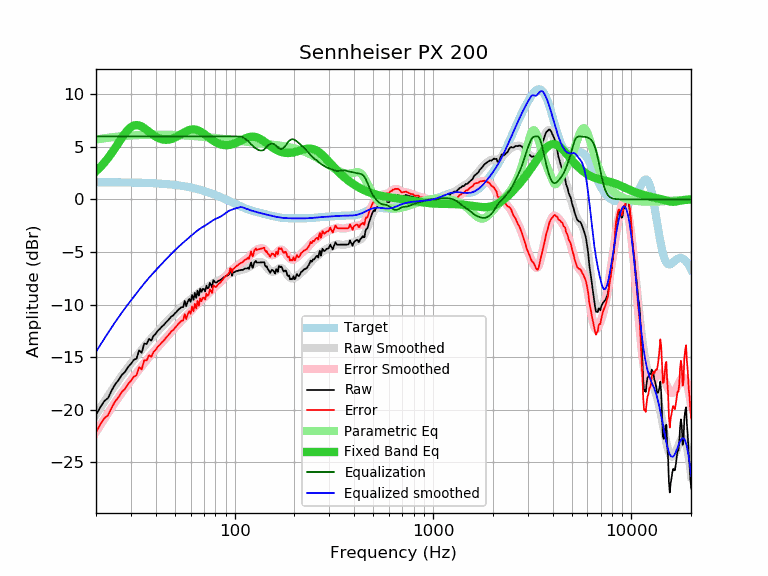

The file beside this chart, header and first rows:
frequency, raw, error, smoothed, error_smoothed, equalization, parametric_eq, equalized_raw, equalized_smoothed, target
20, -20.50, -22.14, -20.48, -22.12, 6.00, 2.68, -14.50, -14.48, 1.64
21, -19.77, -21.41, -19.85, -21.49, 6.00, 3.07, -13.77, -13.85, 1.64
22, -19.18, -20.82, -19.25, -20.89, 6.00, 3.49, -13.18, -13.25, 1.64
23, -18.88, -20.52, -18.68, -20.32, 6.00, 3.94, -12.88, -12.68, 1.63
24, -18.16, -19.79, -18.15, -19.78, 6.00, 4.41, -12.16, -12.15, 1.63
25, -17.56, -19.19, -17.66, -19.28, 6.00, 4.91, -11.56, -11.66, 1.63
26, -17.17, -18.80, -17.19, -18.82, 6.00, 5.39, -11.17, -11.19, 1.62
27, -16.67, -18.30, -16.76, -18.38, 6.00, 5.86, -10.67, -10.76, 1.62
28, -16.40, -18.02, -16.35, -17.97, 6.00, 6.28, -10.40, -10.35, 1.62
29, -15.93, -17.55, -15.97, -17.58, 6.00, 6.62, -9.93, -9.97, 1.61
30, -15.64, -17.25, -15.60, -17.21, 6.00, 6.88, -9.64, -9.60, 1.61
31, -15.25, -16.86, -15.25, -16.86, 6.00, 7.03, -9.25, -9.25, 1.60
32, -15.13, -16.73, -14.92, -16.51, 6.00, 7.07, -9.13, -8.92, 1.60
33, -14.35, -15.94, -14.59, -16.18, 6.00, 7.04, -8.35, -8.59, 1.59
34, -14.57, -16.16, -14.28, -15.87, 6.00, 6.93, -8.57, -8.28, 1.58
35, -13.70, -15.28, -13.99, -15.56, 6.00, 6.78, -7.70, -7.99, 1.58
36, -13.74, -15.31, -13.71, -15.28, 6.00, 6.61, -7.74, -7.71, 1.57
37, -13.25, -14.81, -13.45, -15.01, 6.00, 6.43, -7.25, -7.45, 1.56
38, -13.42, -14.97, -13.20, -14.75, 6.00, 6.26, -7.42, -7.20, 1.55
39, -12.96, -14.50, -12.96, -14.50, 6.00, 6.11, -6.96, -6.96, 1.54
40, -12.77, -14.30, -12.74, -14.27, 6.00, 5.98, -6.77, -6.74, 1.53
41, -12.48, -14.00, -12.52, -14.04, 6.00, 5.86, -6.48, -6.52, 1.52
42, -12.30, -13.81, -12.31, -13.81, 6.00, 5.78, -6.30, -6.31, 1.51
43, -12.08, -13.58, -12.10, -13.59, 6.00, 5.72, -6.08, -6.10, 1.49
44, -11.93, -13.41, -11.90, -13.38, 6.00, 5.68, -5.93, -5.90, 1.48
45, -11.69, -13.16, -11.70, -13.17, 6.00, 5.67, -5.69, -5.70, 1.46
46, -11.52, -12.97, -11.52, -12.96, 6.00, 5.68, -5.52, -5.52, 1.45
47, -11.32, -12.76, -11.33, -12.76, 6.00, 5.70, -5.32, -5.33, 1.43
48, -11.12, -12.54, -11.16, -12.57, 6.00, 5.75, -5.12, -5.16, 1.42
49, -11.02, -12.42, -10.99, -12.38, 6.00, 5.81, -5.02, -4.99, 1.40
50, -10.82, -12.20, -10.82, -12.20, 6.00, 5.88, -4.82, -4.82, 1.38
51, -10.67, -12.03, -10.67, -12.03, 6.00, 5.96, -4.67, -4.67, 1.36
52, -10.49, -11.83, -10.52, -11.86, 6.00, 6.05, -4.49, -4.52, 1.34
53, -10.36, -11.68, -10.38, -11.69, 6.00, 6.14, -4.36, -4.38, 1.32
54, -10.23, -11.53, -10.24, -11.53, 6.00, 6.23, -4.23, -4.24, 1.29
55, -10.24, -11.51, -10.11, -11.38, 6.00, 6.32, -4.24, -4.11, 1.27
56, -9.65, -10.90, -9.98, -11.23, 6.00, 6.40, -3.65, -3.98, 1.25
57, -10.15, -11.37, -9.86, -11.08, 6.00, 6.48, -4.15, -3.86, 1.22
58, -9.71, -10.91, -9.73, -10.93, 6.00, 6.54, -3.71, -3.73, 1.19
59, -9.46, -10.63, -9.61, -10.78, 6.00, 6.60, -3.46, -3.61, 1.17
60, -9.73, -10.87, -9.50, -10.63, 6.00, 6.63, -3.73, -3.50, 1.14
61, -9.07, -10.18, -9.38, -10.49, 6.00, 6.65, -3.07, -3.38, 1.11
62, -9.55, -10.63, -9.26, -10.35, 6.00, 6.66, -3.55, -3.26, 1.08
63, -8.87, -9.92, -9.15, -10.20, 6.00, 6.65, -2.87, -3.15, 1.05
64, -9.35, -10.37, -9.05, -10.07, 6.00, 6.63, -3.35, -3.05, 1.02
65, -8.67, -9.66, -8.95, -9.93, 6.00, 6.59, -2.67, -2.95, 0.99
66, -9.15, -10.11, -8.86, -9.81, 6.00, 6.53, -3.15, -2.86, 0.95
67, -8.48, -9.40, -8.77, -9.69, 6.00, 6.47, -2.48, -2.77, 0.92
68, -8.79, -9.68, -8.69, -9.58, 6.00, 6.40, -2.79, -2.69, 0.88
69, -8.51, -9.36, -8.62, -9.47, 6.00, 6.33, -2.51, -2.62, 0.85
70, -8.51, -9.33, -8.55, -9.36, 6.00, 6.24, -2.51, -2.55, 0.81
71, -8.75, -9.53, -8.48, -9.26, 6.00, 6.16, -2.75, -2.48, 0.78
72, -8.20, -8.94, -8.41, -9.15, 6.00, 6.07, -2.20, -2.41, 0.74
73, -8.46, -9.17, -8.33, -9.04, 6.00, 5.99, -2.46, -2.33, 0.70
74, -8.37, -9.04, -8.26, -8.92, 6.00, 5.90, -2.37, -2.26, 0.66
75, -7.92, -8.55, -8.18, -8.80, 6.00, 5.82, -1.92, -2.18, 0.62
76, -8.12, -8.71, -8.10, -8.69, 6.00, 5.74, -2.12, -2.10, 0.59
77, -8.35, -8.90, -8.03, -8.57, 6.00, 5.66, -2.35, -2.03, 0.55
78, -7.66, -8.17, -7.96, -8.47, 6.00, 5.59, -1.66, -1.96, 0.51
79, -7.78, -8.25, -7.91, -8.37, 6.00, 5.52, -1.78, -1.91, 0.47
... 553 more rows
